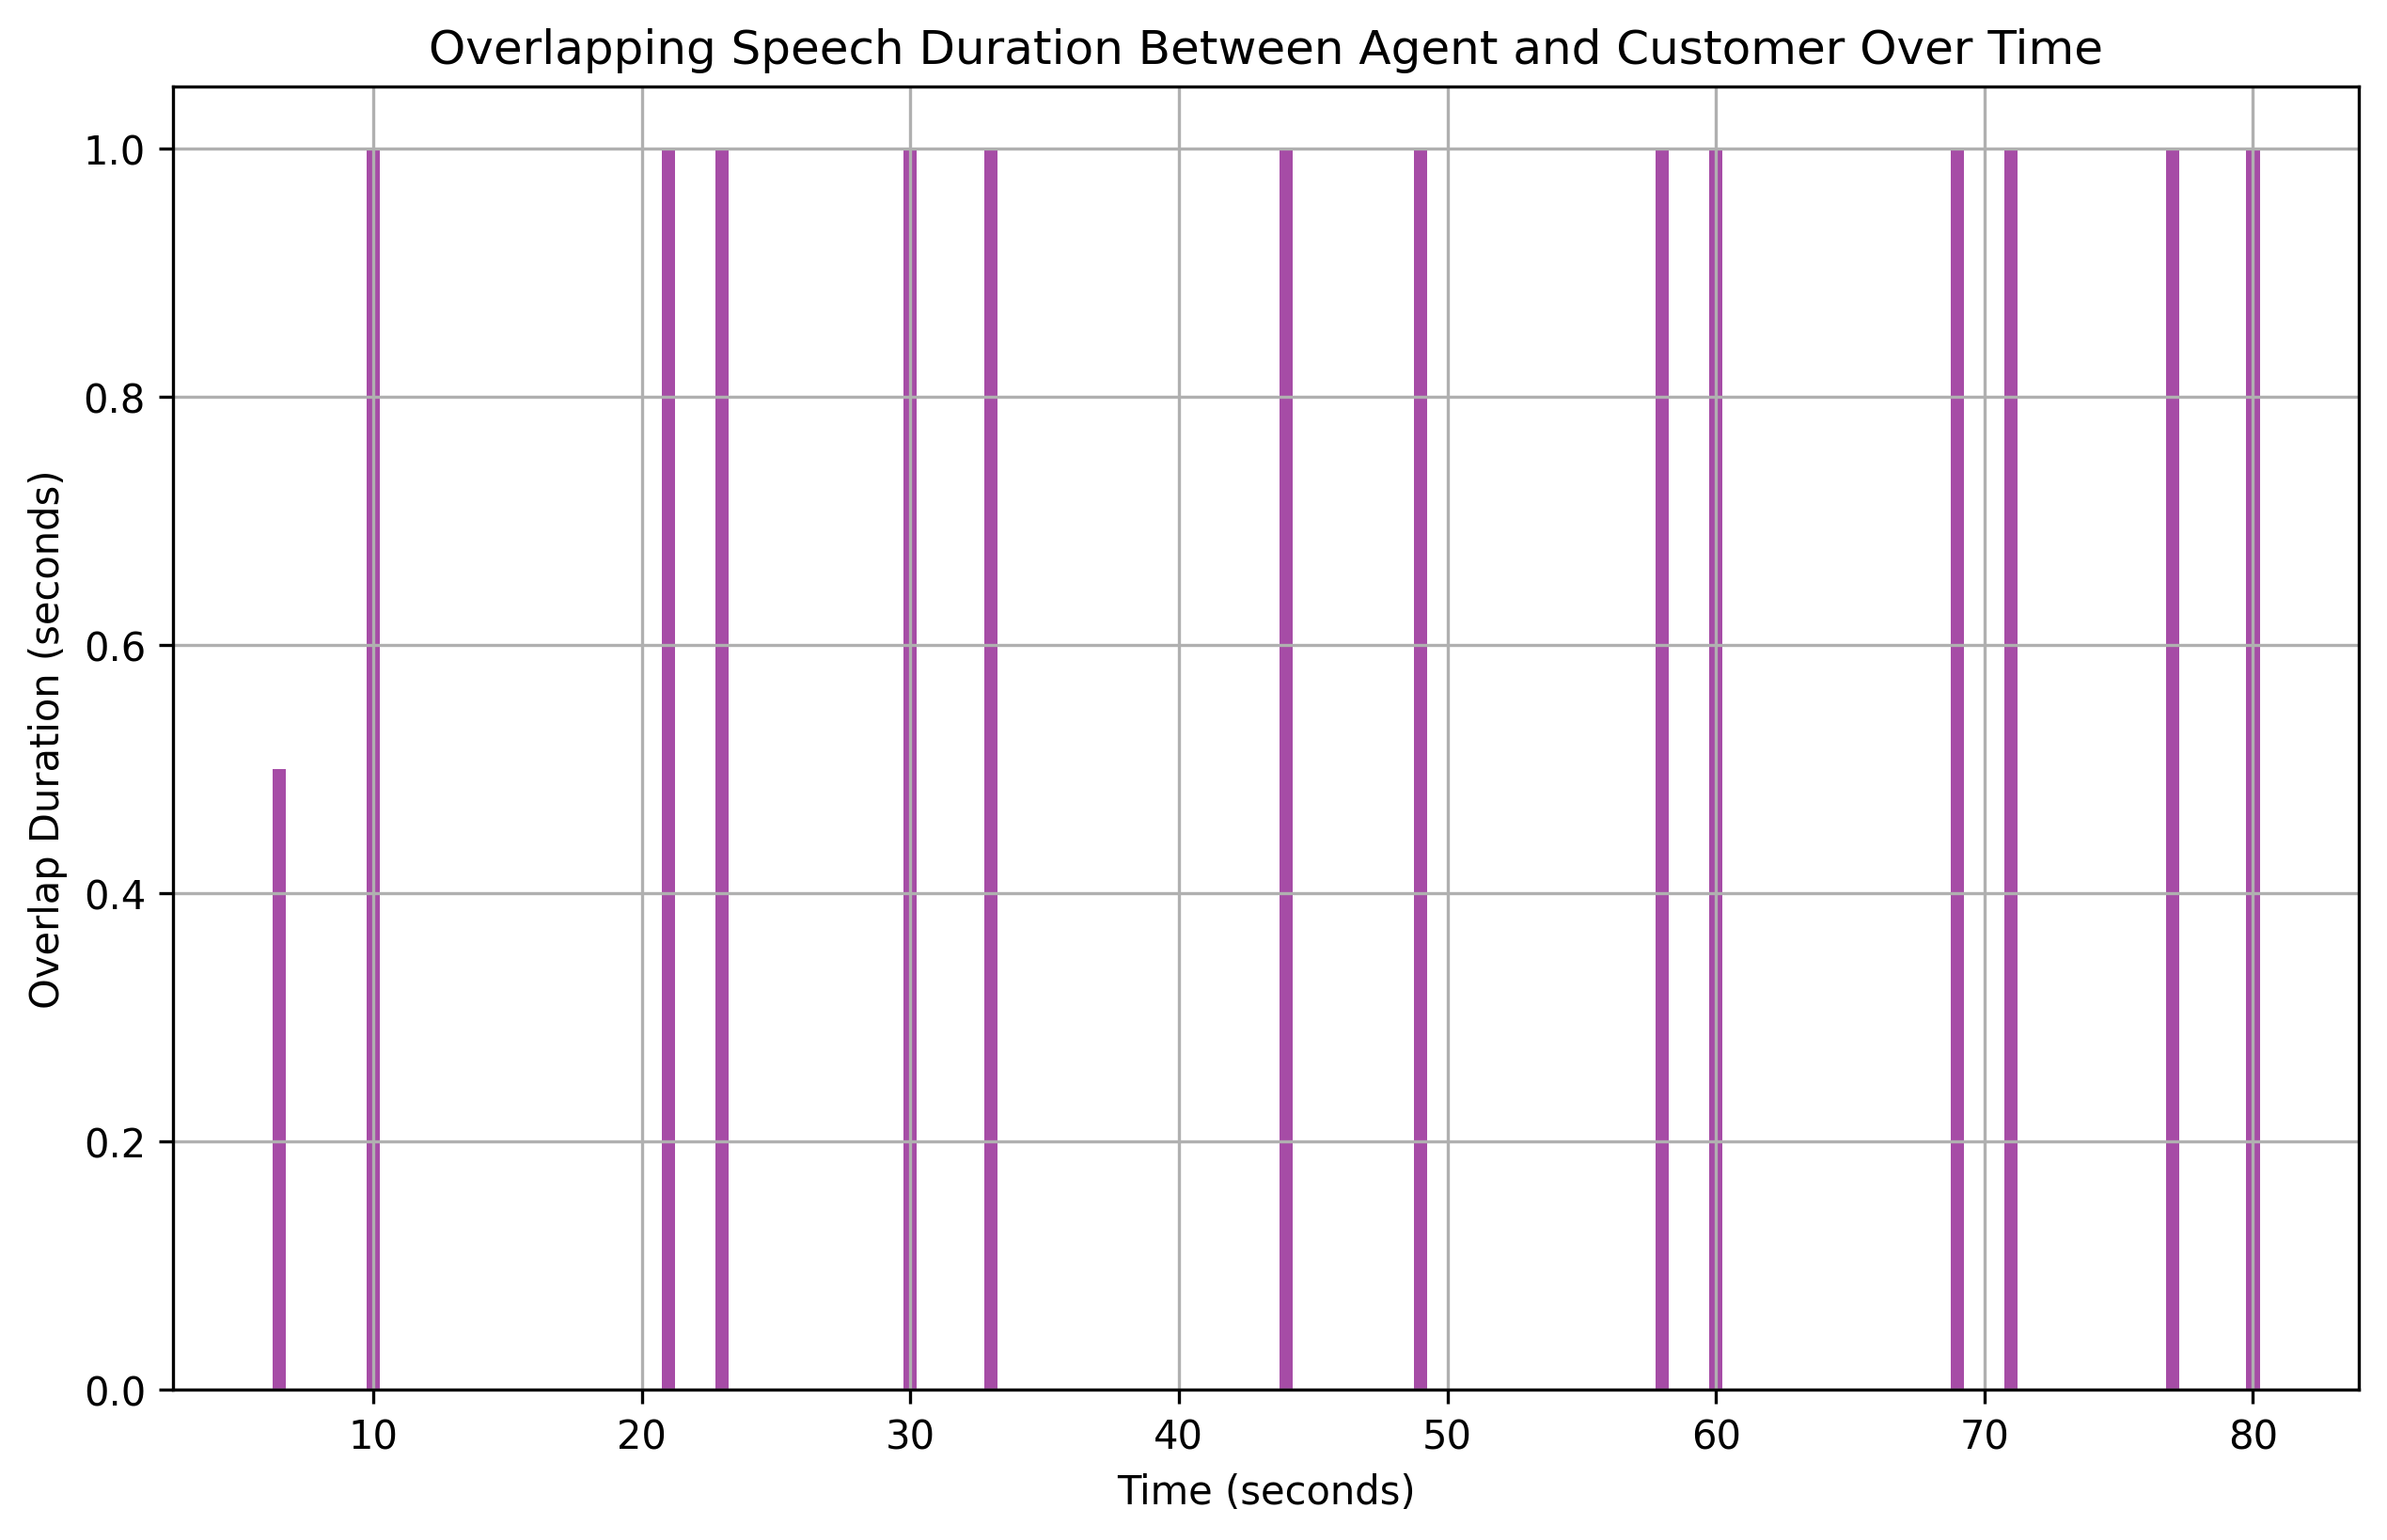

Source data for this figure (header and first rows):
overlap_start, overlap_end, overlap_duration
6.5, 7, 0.5
10.0, 11, 1.0
21.0, 22, 1.0
23.0, 24, 1.0
30.0, 31, 1.0
33.0, 34, 1.0
44.0, 45, 1.0
49.0, 50, 1.0
58.0, 59, 1.0
60.0, 61, 1.0
69.0, 70, 1.0
71.0, 72, 1.0
77.0, 78, 1.0
80.0, 81, 1.0
